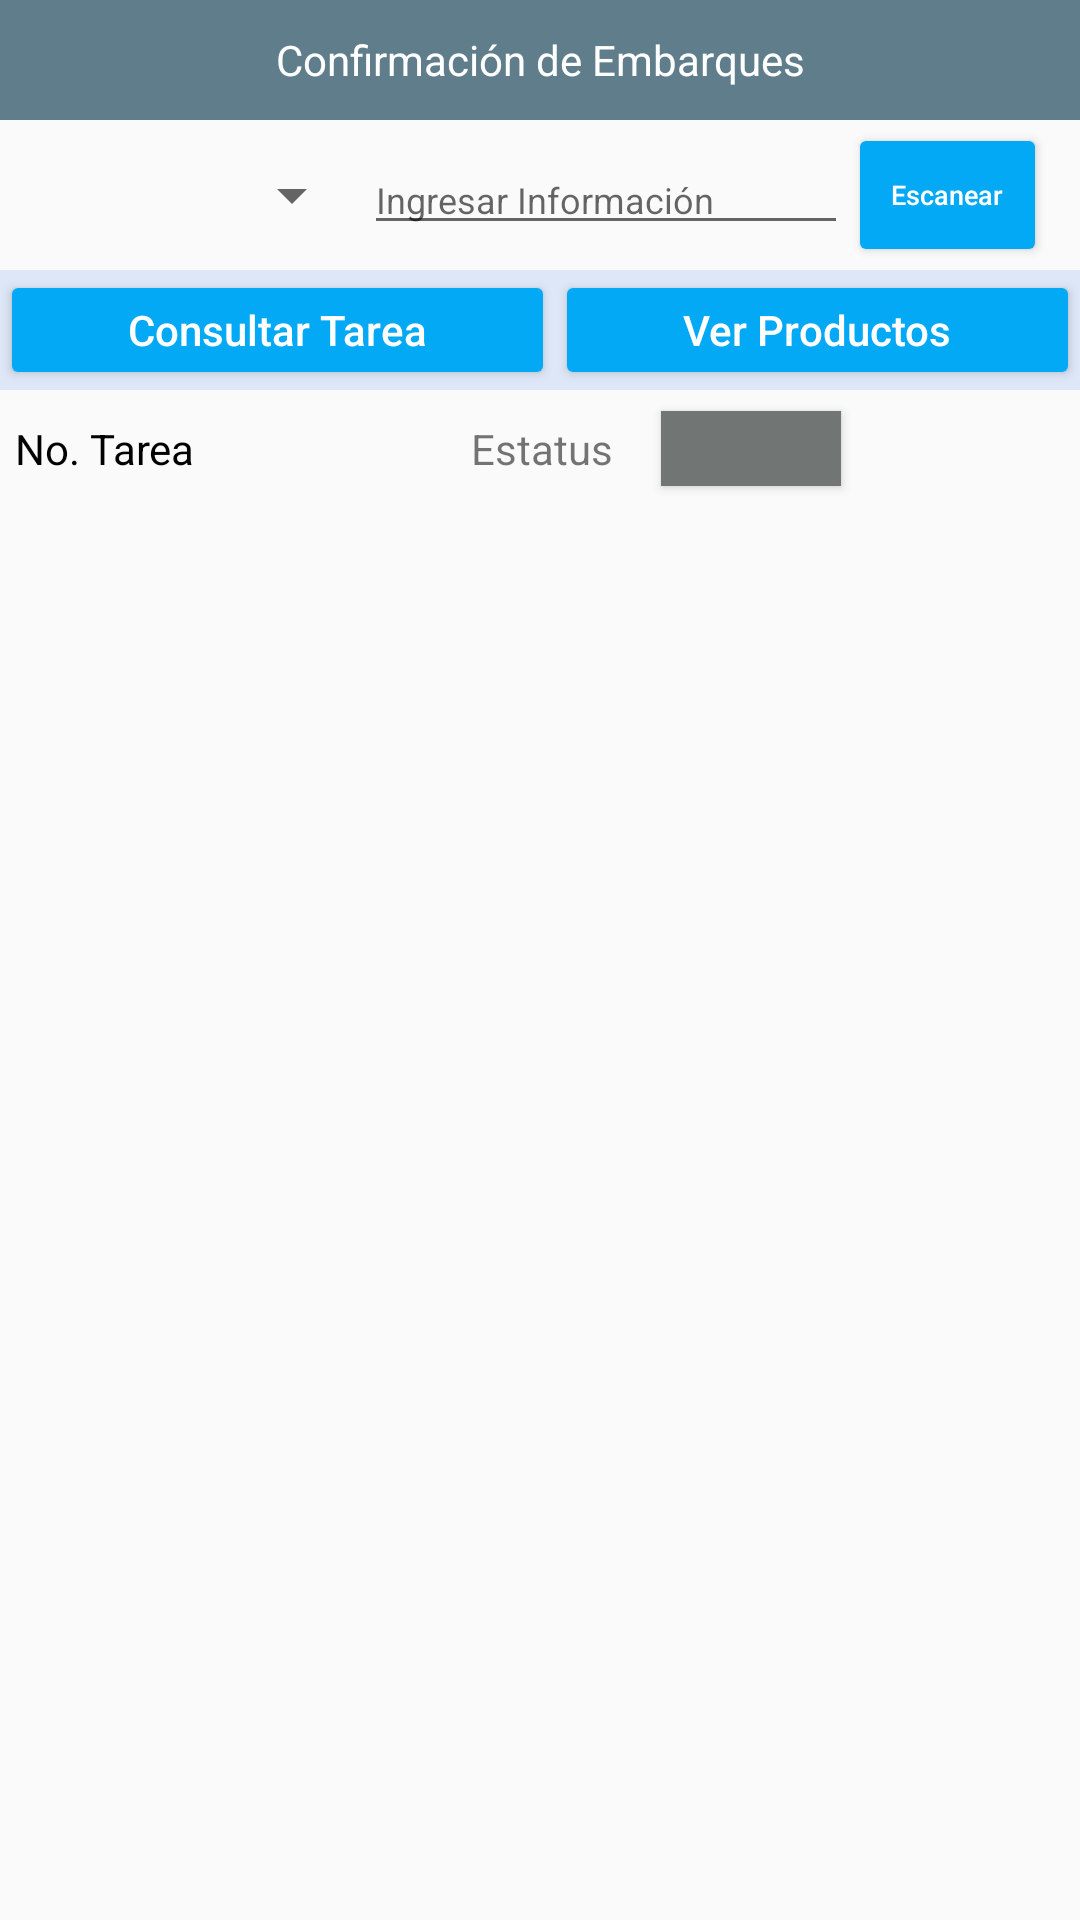

Write the Android layout XML for this screen, with the resource values it uses.
<!-- AndroidManifest.xml: application theme AppTheme -->
<!-- res/layout/activity_shipment_confirmation.xml -->
<?xml version="1.0" encoding="utf-8"?>
<androidx.constraintlayout.widget.ConstraintLayout xmlns:android="http://schemas.android.com/apk/res/android"
    xmlns:app="http://schemas.android.com/apk/res-auto"
    xmlns:tools="http://schemas.android.com/tools"
    android:layout_width="match_parent"
    android:layout_height="match_parent"
    tools:context=".ShipmentConfirmation">


    <LinearLayout
        android:id="@+id/liTitleId"
        android:layout_width="match_parent"
        android:layout_height="40dp"
        android:background="@color/colorPrimary"
        android:gravity="center"
        android:orientation="horizontal"
        app:layout_constraintTop_toTopOf="parent">

        <TextView
            android:id="@+id/txtTitleId"
            android:layout_width="0dp"
            android:layout_height="wrap_content"
            android:layout_weight="1"
            android:gravity="center"
            android:text="@string/btn_main_ShipmentConfirm"
            android:textColor="@color/colorTextTitle" />
    </LinearLayout>


    <LinearLayout
        android:id="@+id/liFilterId"
        android:layout_width="match_parent"
        android:layout_height="50dp"
        android:orientation="horizontal"
        android:gravity="center"
        app:layout_constraintTop_toBottomOf="@+id/liTitleId"
        tools:layout_editor_absoluteX="41dp">

        <Spinner
            android:id="@+id/spFilterId"
            android:layout_width="140dp"
            android:layout_height="wrap_content"
            android:layout_weight="1" />

        <EditText
            android:id="@+id/txtImputFilterId"
            android:layout_width="180dp"
            android:layout_height="wrap_content"
            android:layout_weight="1"
            android:ems="8"
            android:hint="@string/txtHintImput"
            android:importantForAutofill="no"
            android:inputType="none"
            android:textSize="12sp" />

        <Button
            android:id="@+id/btnScanId"
            android:layout_width="85dp"
            android:layout_height="wrap_content"
            android:layout_weight="1"
            android:onClick="onScan"
            android:text="@string/btnScan"
            android:textAllCaps="false"
            android:textColor="@color/colorTextTitle"
            android:textSize="9sp"
            app:backgroundTint="@color/colorAccent" />

        <TextView
            android:id="@+id/lblSpaceId"
            android:layout_width="30dp"
            android:layout_height="wrap_content"
            android:layout_weight="1" />
    </LinearLayout>


    <LinearLayout
        android:id="@+id/liItems"
        android:layout_width="match_parent"
        android:layout_height="40dp"
        android:background="@color/colorBackSubtitle"
        android:orientation="horizontal"
        app:layout_constraintTop_toBottomOf="@+id/liFilterId"
        tools:layout_editor_absoluteX="16dp">

        <Button
            android:id="@+id/btnConfirmItemId"
            android:layout_width="wrap_content"
            android:layout_height="wrap_content"
            android:layout_weight="1"
            android:onClick="onClickStartTask"
            android:text="@string/btnConsultarTarea"
            android:textAllCaps="false"
            android:textColor="@color/colorTextTitle"
            app:backgroundTint="@color/colorAccent" />

        <Button
            android:id="@+id/btnBackId"
            android:layout_width="wrap_content"
            android:layout_height="wrap_content"
            android:layout_weight="1"
            android:onClick="onClicVerItemsTask"
            android:text="@string/btnVerDetalles"
            android:textAllCaps="false"
            android:textColor="@color/colorTextTitle"
            app:backgroundTint="@color/colorAccent" />

    </LinearLayout>


    <TextView
        android:id="@+id/lbTaskId"
        android:layout_width="wrap_content"
        android:layout_height="wrap_content"
        android:layout_marginStart="5dp"
        android:layout_marginTop="10dp"
        android:text="@string/lblTaskId"
        android:textColor="@color/colorLblDefault"
        app:layout_constraintStart_toStartOf="parent"
        app:layout_constraintTop_toBottomOf="@+id/liItems" />

    <TextView
        android:id="@+id/lblTaskValueId"
        android:layout_width="60dp"
        android:layout_height="21dp"
        android:layout_marginStart="16dp"
        android:layout_marginTop="10dp"
        app:layout_constraintStart_toEndOf="@+id/lbTaskId"
        app:layout_constraintTop_toBottomOf="@+id/liItems" />





    <LinearLayout
        android:layout_width="match_parent"
        android:layout_height="0dp"
        android:layout_marginTop="20dp"
        android:layout_marginBottom="10dp"
        android:orientation="horizontal"
        app:layout_constraintBottom_toBottomOf="parent"
        app:layout_constraintTop_toBottomOf="@+id/lblStatus"
        tools:layout_editor_absoluteX="5dp">

        <ScrollView
            android:layout_width="match_parent"
            android:layout_height="match_parent">

            <TableLayout
                android:id="@+id/tgProductos"
                android:layout_width="match_parent"
                android:layout_height="wrap_content" />
        </ScrollView>
    </LinearLayout>

    <TextView
        android:id="@+id/lblStatus"
        android:layout_width="wrap_content"
        android:layout_height="wrap_content"
        android:layout_marginStart="16dp"
        android:text="Estatus"
        app:layout_constraintBaseline_toBaselineOf="@+id/lblTaskValueId"
        app:layout_constraintStart_toEndOf="@+id/lblTaskValueId" />

    <Button
        android:id="@+id/btnEstatus"
        android:layout_width="60dp"
        android:layout_height="25dp"
        android:layout_marginStart="16dp"
        android:background="#717573"
        app:layout_constraintBottom_toBottomOf="@+id/lblStatus"
        app:layout_constraintStart_toEndOf="@+id/lblStatus"
        app:layout_constraintTop_toTopOf="@+id/lblStatus" />

</androidx.constraintlayout.widget.ConstraintLayout>
<!-- resources referenced by this layout -->
<resources>
  <color name="colorAccent">#03A9F4</color>
  <color name="colorBackSubtitle">#DEE7F7</color>
  <color name="colorLblDefault">#000000</color>
  <color name="colorPrimary">#607D8B</color>
  <color name="colorTextTitle">#FFFFFF</color>
  <string name="btnConsultarTarea">Consultar Tarea</string>
  <string name="btnScan">Escanear</string>
  <string name="btnVerDetalles">Ver Productos</string>
  <string name="btn_main_ShipmentConfirm">Confirmación de Embarques</string>
  <string name="lblOrderId">ID Pedido de compra</string>
  <string name="lblTaskId">No. Tarea</string>
  <string name="txtHintImput">Ingresar Información</string>
  <style name="AppTheme" parent="Theme.AppCompat.Light.DarkActionBar">
          
          <item name="colorPrimary">@color/colorPrimary</item>
          <item name="colorPrimaryDark">@color/colorPrimaryDark</item>
          <item name="colorAccent">@color/colorAccent</item>
      </style>
  <color name="colorPrimaryDark">#455A64</color>
</resources>
